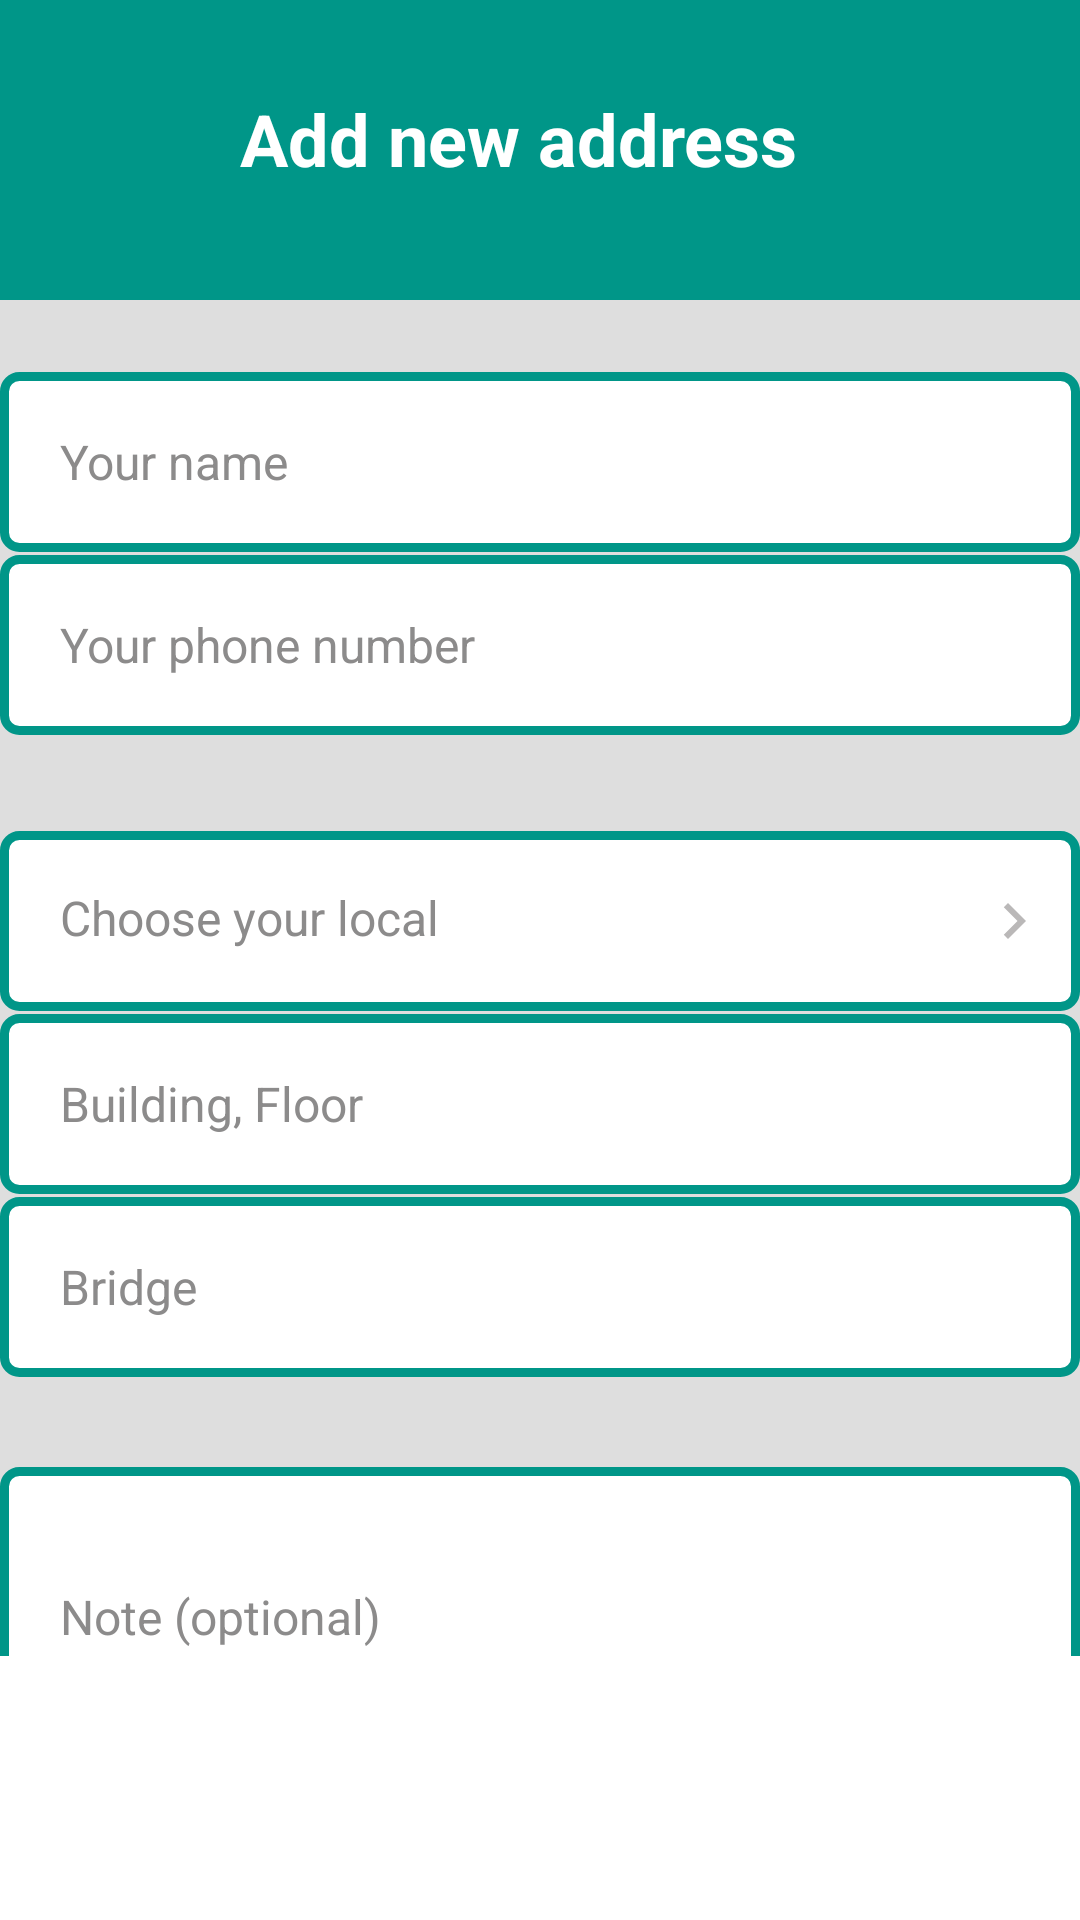

Layout XML and referenced resources for this Android screen:
<!-- AndroidManifest.xml: application theme Theme.AnimalFood -->
<!-- res/layout/activity_local_detail.xml -->
<?xml version="1.0" encoding="utf-8"?>
<androidx.constraintlayout.widget.ConstraintLayout xmlns:android="http://schemas.android.com/apk/res/android"
    xmlns:app="http://schemas.android.com/apk/res-auto"
    xmlns:tools="http://schemas.android.com/tools"
    android:layout_width="match_parent"
    android:layout_height="match_parent"
    android:background="@color/light_gray"
    tools:context=".Activity.LocalDetailActivity">

    <LinearLayout
        android:id="@+id/layout1"
        android:layout_width="match_parent"
        android:layout_height="100dp"
        android:background="@color/green"
        android:orientation="horizontal"
        app:layout_constraintEnd_toEndOf="parent"
        app:layout_constraintStart_toStartOf="parent"
        app:layout_constraintTop_toTopOf="parent">

        <ImageButton
            android:id="@+id/btn_back_local_detail"
            android:layout_width="wrap_content"
            android:layout_height="wrap_content"
            android:layout_marginLeft="20dp"
            android:layout_marginTop="30dp"
            android:background="@color/white"
            android:backgroundTint="@color/green"
            app:srcCompat="@drawable/ic_arrow_back_24" />

        <TextView
            android:id="@+id/tv_nameUser"
            android:layout_width="wrap_content"
            android:layout_height="wrap_content"
            android:layout_marginLeft="60dp"
            android:layout_marginTop="30dp"
            android:maxLines="1"
            android:text="Add new address"
            android:textColor="@color/white"
            android:textSize="24sp"
            android:textStyle="bold"></TextView>
    </LinearLayout>


    <LinearLayout
        android:id="@+id/linearLayout2"
        android:layout_width="match_parent"
        android:layout_height="60dp"
        android:layout_marginTop="24dp"
        android:background="@drawable/custom_green_stroke_bg2"
        android:orientation="horizontal"
        app:layout_constraintEnd_toEndOf="parent"
        app:layout_constraintStart_toStartOf="parent"
        app:layout_constraintTop_toBottomOf="@+id/layout1">

        <EditText
            android:id="@+id/edt_name_user_localDetail"
            android:layout_width="match_parent"
            android:layout_height="wrap_content"
            android:layout_gravity="center"
            android:layout_marginLeft="10dp"
            android:backgroundTint="@android:color/transparent"
            android:hint="Your name"
            android:padding="10dp"
            android:paddingStart="10dp"
            android:textColor="@color/black"
            android:textColorHint="@color/dark_gray"
            android:textSize="16sp"></EditText>

    </LinearLayout>

    <LinearLayout
        android:id="@+id/linearLayout3"
        android:layout_width="match_parent"
        android:layout_height="60dp"
        android:layout_marginTop="1dp"
        android:background="@drawable/custom_green_stroke_bg2"
        android:orientation="horizontal"
        app:layout_constraintEnd_toEndOf="parent"
        app:layout_constraintStart_toStartOf="parent"
        app:layout_constraintTop_toBottomOf="@+id/linearLayout2">

        <EditText
            android:id="@+id/edt_numberPhone_localDetail"
            android:layout_width="match_parent"
            android:layout_height="wrap_content"
            android:layout_gravity="center"
            android:layout_marginLeft="10dp"
            android:backgroundTint="@android:color/transparent"
            android:hint="Your phone number"
            android:padding="10dp"
            android:textColor="@color/black"
            android:textColorHint="@color/dark_gray"
            android:textSize="16sp"></EditText>

    </LinearLayout>

    <LinearLayout
        android:id="@+id/linearLayout4"
        android:layout_width="match_parent"
        android:layout_height="60dp"
        android:layout_marginTop="32dp"
        android:background="@drawable/custom_green_stroke_bg2"
        android:orientation="horizontal"
        app:layout_constraintEnd_toEndOf="parent"
        app:layout_constraintStart_toStartOf="parent"
        app:layout_constraintTop_toBottomOf="@+id/linearLayout3">

        <TextView
            android:id="@+id/edt_addLocal"
            android:layout_width="match_parent"
            android:layout_height="wrap_content"
            android:layout_gravity="center"
            android:layout_marginLeft="10dp"
            android:backgroundTint="@android:color/transparent"
            android:drawableEnd="@drawable/ic_navigate_next"
            android:hint="Choose your local"
            android:padding="10dp"
            android:textColor="@color/black"
            android:textColorHint="@color/dark_gray"
            android:textSize="16sp"></TextView>

    </LinearLayout>

    <LinearLayout
        android:id="@+id/linearLayout5"
        android:layout_width="match_parent"
        android:layout_height="60dp"
        android:layout_marginTop="1dp"
        android:background="@drawable/custom_green_stroke_bg2"
        android:orientation="horizontal"
        app:layout_constraintEnd_toEndOf="parent"
        app:layout_constraintStart_toStartOf="parent"
        app:layout_constraintTop_toBottomOf="@+id/linearLayout4">

        <EditText
            android:id="@+id/edt_addBuilding"
            android:layout_width="match_parent"
            android:layout_height="wrap_content"
            android:layout_gravity="center"
            android:layout_marginLeft="10dp"
            android:backgroundTint="@android:color/transparent"
            android:hint="Building, Floor"
            android:padding="10dp"
            android:textColor="@color/black"
            android:textColorHint="@color/dark_gray"
            android:textSize="16sp"></EditText>

    </LinearLayout>

    <LinearLayout
        android:id="@+id/linearLayout6"
        android:layout_width="match_parent"
        android:layout_height="60dp"
        android:layout_marginTop="1dp"
        android:background="@drawable/custom_green_stroke_bg2"
        android:orientation="horizontal"
        app:layout_constraintEnd_toEndOf="parent"
        app:layout_constraintStart_toStartOf="parent"
        app:layout_constraintTop_toBottomOf="@+id/linearLayout5">

        <EditText
            android:id="@+id/edt_addBridge"
            android:layout_width="match_parent"
            android:layout_height="wrap_content"
            android:layout_gravity="center"
            android:layout_marginLeft="10dp"
            android:backgroundTint="@android:color/transparent"
            android:hint="Bridge"
            android:padding="10dp"
            android:textColor="@color/black"
            android:textColorHint="@color/dark_gray"
            android:textSize="16sp"></EditText>

    </LinearLayout>

    <LinearLayout
        android:id="@+id/linearLayout7"
        android:layout_width="match_parent"
        android:layout_height="100dp"
        android:layout_marginTop="30dp"
        android:background="@drawable/custom_green_stroke_bg2"
        android:orientation="horizontal"
        app:layout_constraintEnd_toEndOf="parent"
        app:layout_constraintStart_toStartOf="parent"
        app:layout_constraintTop_toBottomOf="@+id/linearLayout6">

        <EditText
            android:id="@+id/edt_addNote"
            android:layout_width="match_parent"
            android:layout_height="match_parent"
            android:layout_gravity="center"
            android:layout_marginLeft="10dp"
            android:hint="Note (optional)"
            android:backgroundTint="@android:color/transparent"
            android:maxLength="100"
            android:padding="10dp"
            android:textColor="@color/black"
            android:textColorHint="@color/dark_gray"
            android:textSize="16sp"></EditText>

    </LinearLayout>

    <LinearLayout
        android:id="@+id/linearLayoutBottom"
        android:layout_width="match_parent"
        android:layout_height="wrap_content"
        android:background="@color/white"
        android:orientation="horizontal"
        app:layout_constraintBottom_toBottomOf="parent"
        app:layout_constraintEnd_toEndOf="parent"
        app:layout_constraintStart_toStartOf="parent">

        <androidx.appcompat.widget.AppCompatButton
            android:id="@+id/btn_addNewAddress"
            android:layout_width="match_parent"
            android:layout_height="wrap_content"
            android:layout_margin="20dp"
            android:background="@drawable/custom_green_bg2"
            android:text="Add new address"
            android:textColor="@color/white"
            android:textSize="16sp"
            android:textStyle="bold"></androidx.appcompat.widget.AppCompatButton>
    </LinearLayout>

</androidx.constraintlayout.widget.ConstraintLayout>
<!-- resources referenced by this layout -->
<resources>
  <color name="black">#FF000000</color>
  <color name="dark_gray">#8C8B8B</color>
  <color name="green">#009688</color>
  <color name="light_gray">#DEDEDE</color>
  <color name="white">#FFFFFFFF</color>
  <!-- drawable custom_green_stroke_bg2 (drawable) -->
  <?xml version="1.0" encoding="utf-8"?>
  <selector xmlns:android="http://schemas.android.com/apk/res/android">
      <item>
          <shape android:shape="rectangle">
              <solid android:color="@color/white"></solid>
              <corners android:radius="5dp"></corners>
              <stroke android:color="@color/green"
                  android:width="3dp"></stroke>
          </shape>
      </item>
  </selector>
  <!-- drawable ic_navigate_next (drawable) -->
  <vector xmlns:android="http://schemas.android.com/apk/res/android"
      android:width="24dp"
      android:height="24dp"
      android:autoMirrored="true"
      android:tint="@color/gray"
      android:viewportWidth="24"
      android:viewportHeight="24">
      <path
          android:fillColor="@android:color/white"
          android:pathData="M10,6L8.59,7.41 13.17,12l-4.58,4.59L10,18l6,-6z" />
  </vector>
  <style name="Theme.AnimalFood" parent="Base.Theme.AnimalFood" />
  <color name="gray">#BAB8B8</color>
  <style name="Base.Theme.AnimalFood" parent="Theme.Material3.DayNight.NoActionBar">
          
          
      </style>
</resources>
